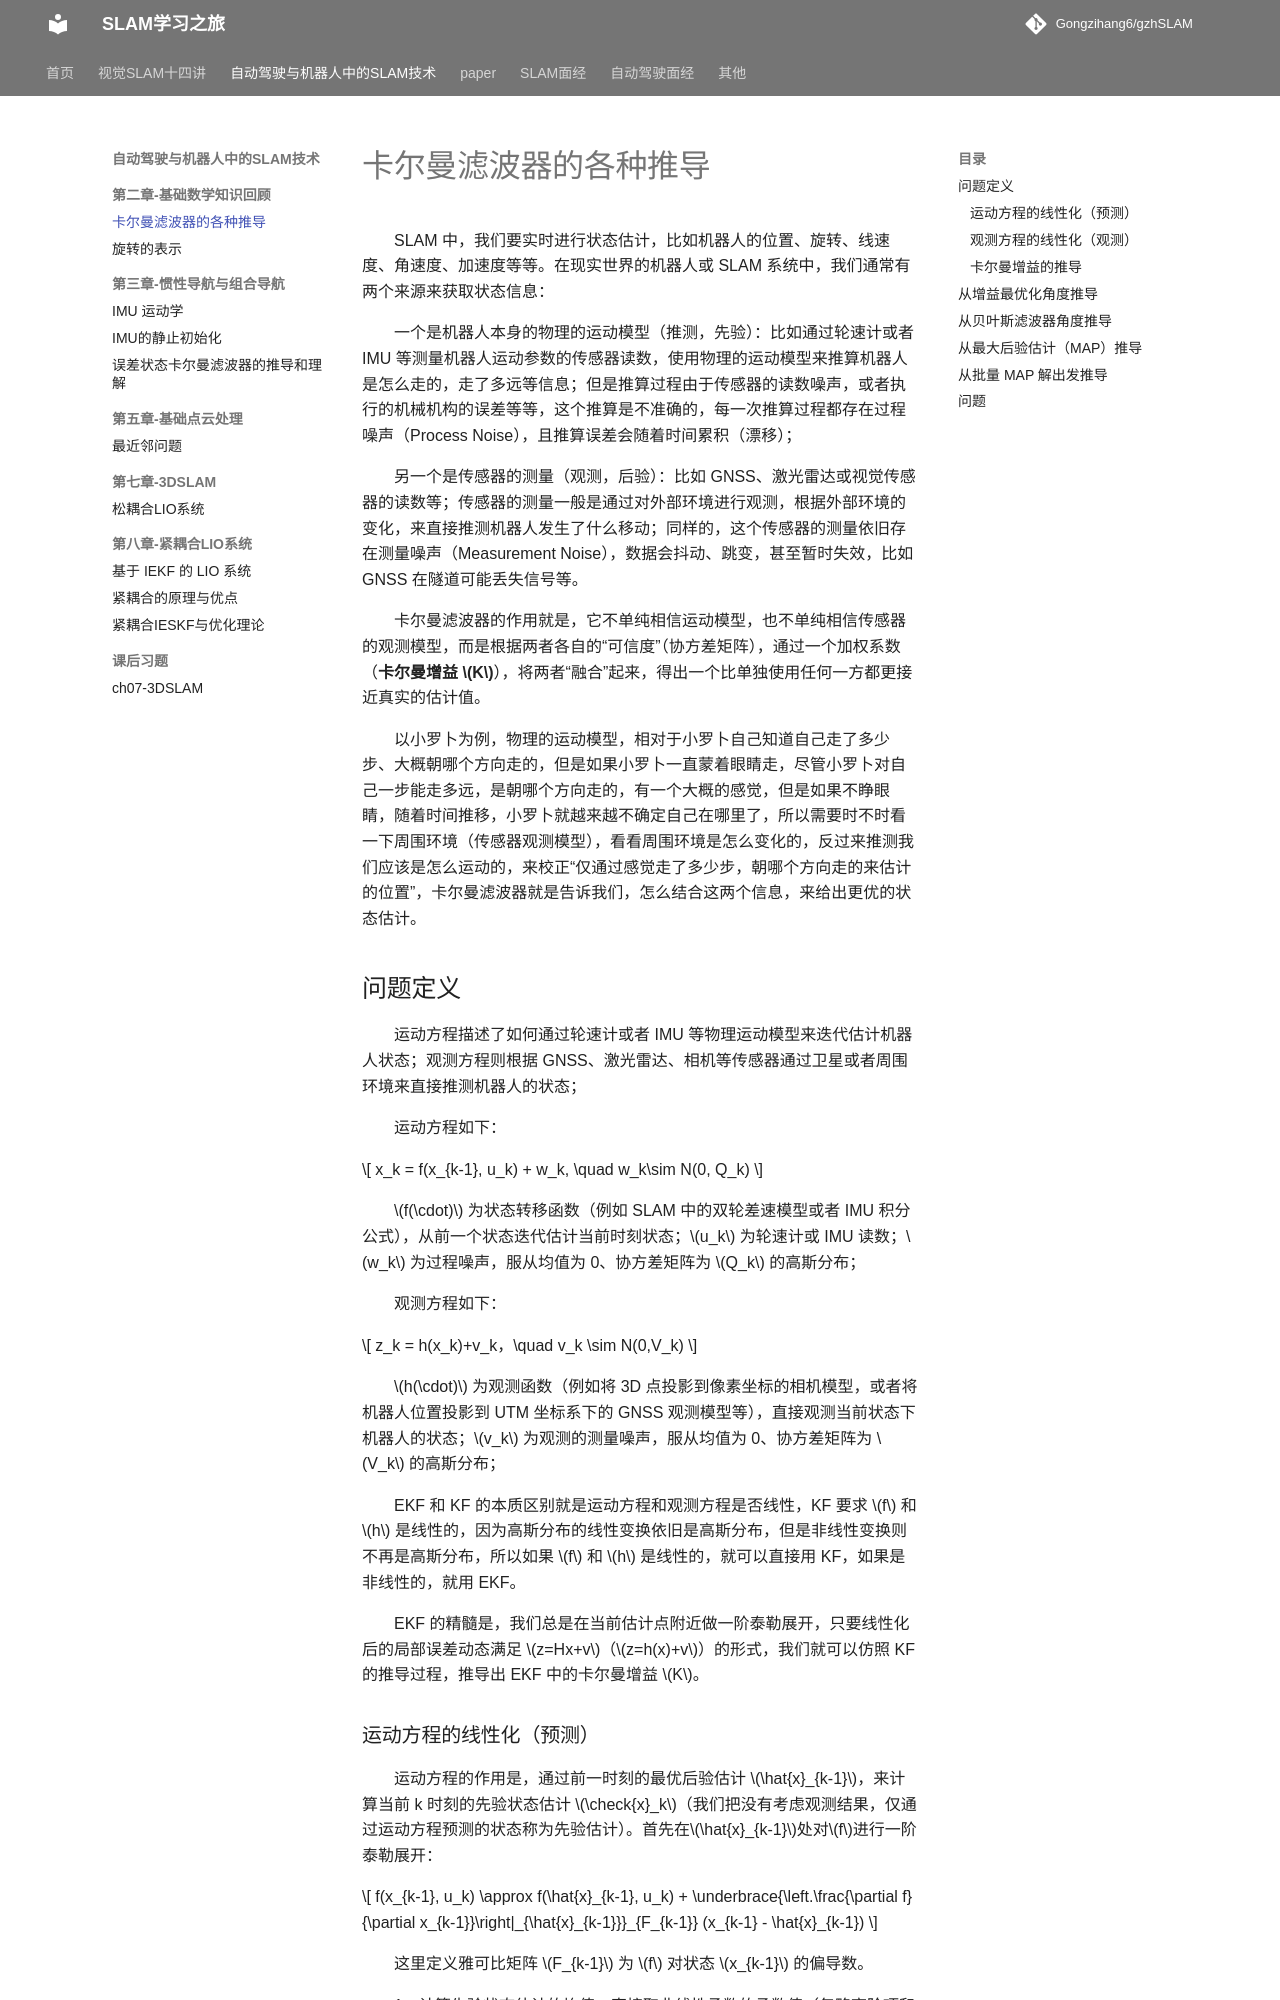

repository: Gongzihang6/gzhSLAM · page: 自动驾驶与机器人中的SLAM技术/ch2基础数学知识回顾/卡尔曼滤波器的各种推导/index.html · generator: mkdocs

# 卡尔曼滤波器的各种推导

SLAM 中，我们要实时进行状态估计，比如机器人的位置、旋转、线速度、角速度、加速度等等。在现实世界的机器人或 SLAM 系统中，我们通常有两个来源来获取状态信息：

一个是机器人本身的物理的运动模型（推测，先验）：比如通过轮速计或者 IMU 等测量机器人运动参数的传感器读数，使用物理的运动模型来推算机器人是怎么走的，走了多远等信息；但是推算过程由于传感器的读数噪声，或者执行的机械机构的误差等等，这个推算是不准确的，每一次推算过程都存在过程噪声（Process Noise），且推算误差会随着时间累积（漂移）；

另一个是传感器的测量（观测，后验）：比如 GNSS、激光雷达或视觉传感器的读数等；传感器的测量一般是通过对外部环境进行观测，根据外部环境的变化，来直接推测机器人发生了什么移动；同样的，这个传感器的测量依旧存在测量噪声（Measurement Noise），数据会抖动、跳变，甚至暂时失效，比如 GNSS 在隧道可能丢失信号等。

卡尔曼滤波器的作用就是，它不单纯相信运动模型，也不单纯相信传感器的观测模型，而是根据两者各自的“可信度”（协方差矩阵），通过一个加权系数（**卡尔曼增益 $K$**），将两者“融合”起来，得出一个比单独使用任何一方都更接近真实的估计值。

以小罗卜为例，物理的运动模型，相对于小罗卜自己知道自己走了多少步、大概朝哪个方向走的，但是如果小罗卜一直蒙着眼睛走，尽管小罗卜对自己一步能走多远，是朝哪个方向走的，有一个大概的感觉，但是如果不睁眼睛，随着时间推移，小罗卜就越来越不确定自己在哪里了，所以需要时不时看一下周围环境（传感器观测模型），看看周围环境是怎么变化的，反过来推测我们应该是怎么运动的，来校正“仅通过感觉走了多少步，朝哪个方向走的来估计的位置”，卡尔曼滤波器就是告诉我们，怎么结合这两个信息，来给出更优的状态估计。

## 问题定义

运动方程描述了如何通过轮速计或者 IMU 等物理运动模型来迭代估计机器人状态；观测方程则根据 GNSS、激光雷达、相机等传感器通过卫星或者周围环境来直接推测机器人的状态；

运动方程如下：

$$
x_k = f(x_{k-1}, u_k) + w_k, \quad w_k\sim N(0, Q_k)
$$

$f(\cdot)$ 为状态转移函数（例如 SLAM 中的双轮差速模型或者 IMU 积分公式），从前一个状态迭代估计当前时刻状态；$u_k$ 为轮速计或 IMU 读数；$w_k$ 为过程噪声，服从均值为 0、协方差矩阵为 $Q_k$ 的高斯分布；

观测方程如下：

$$
z_k = h(x_k)+v_k，\quad v_k \sim N(0,V_k)
$$

$h(\cdot)$ 为观测函数（例如将 3D 点投影到像素坐标的相机模型，或者将机器人位置投影到 UTM 坐标系下的 GNSS 观测模型等），直接观测当前状态下机器人的状态；$v_k$ 为观测的测量噪声，服从均值为 0、协方差矩阵为 $V_k$ 的高斯分布；

EKF 和 KF 的本质区别就是运动方程和观测方程是否线性，KF 要求 $f$ 和 $h$ 是线性的，因为高斯分布的线性变换依旧是高斯分布，但是非线性变换则不再是高斯分布，所以如果 $f$ 和 $h$ 是线性的，就可以直接用 KF，如果是非线性的，就用 EKF。

EKF 的精髓是，我们总是在当前估计点附近做一阶泰勒展开，只要线性化后的局部误差动态满足 $z=Hx+v$（$z=h(x)+v$）的形式，我们就可以仿照 KF 的推导过程，推导出 EKF 中的卡尔曼增益 $K$。
